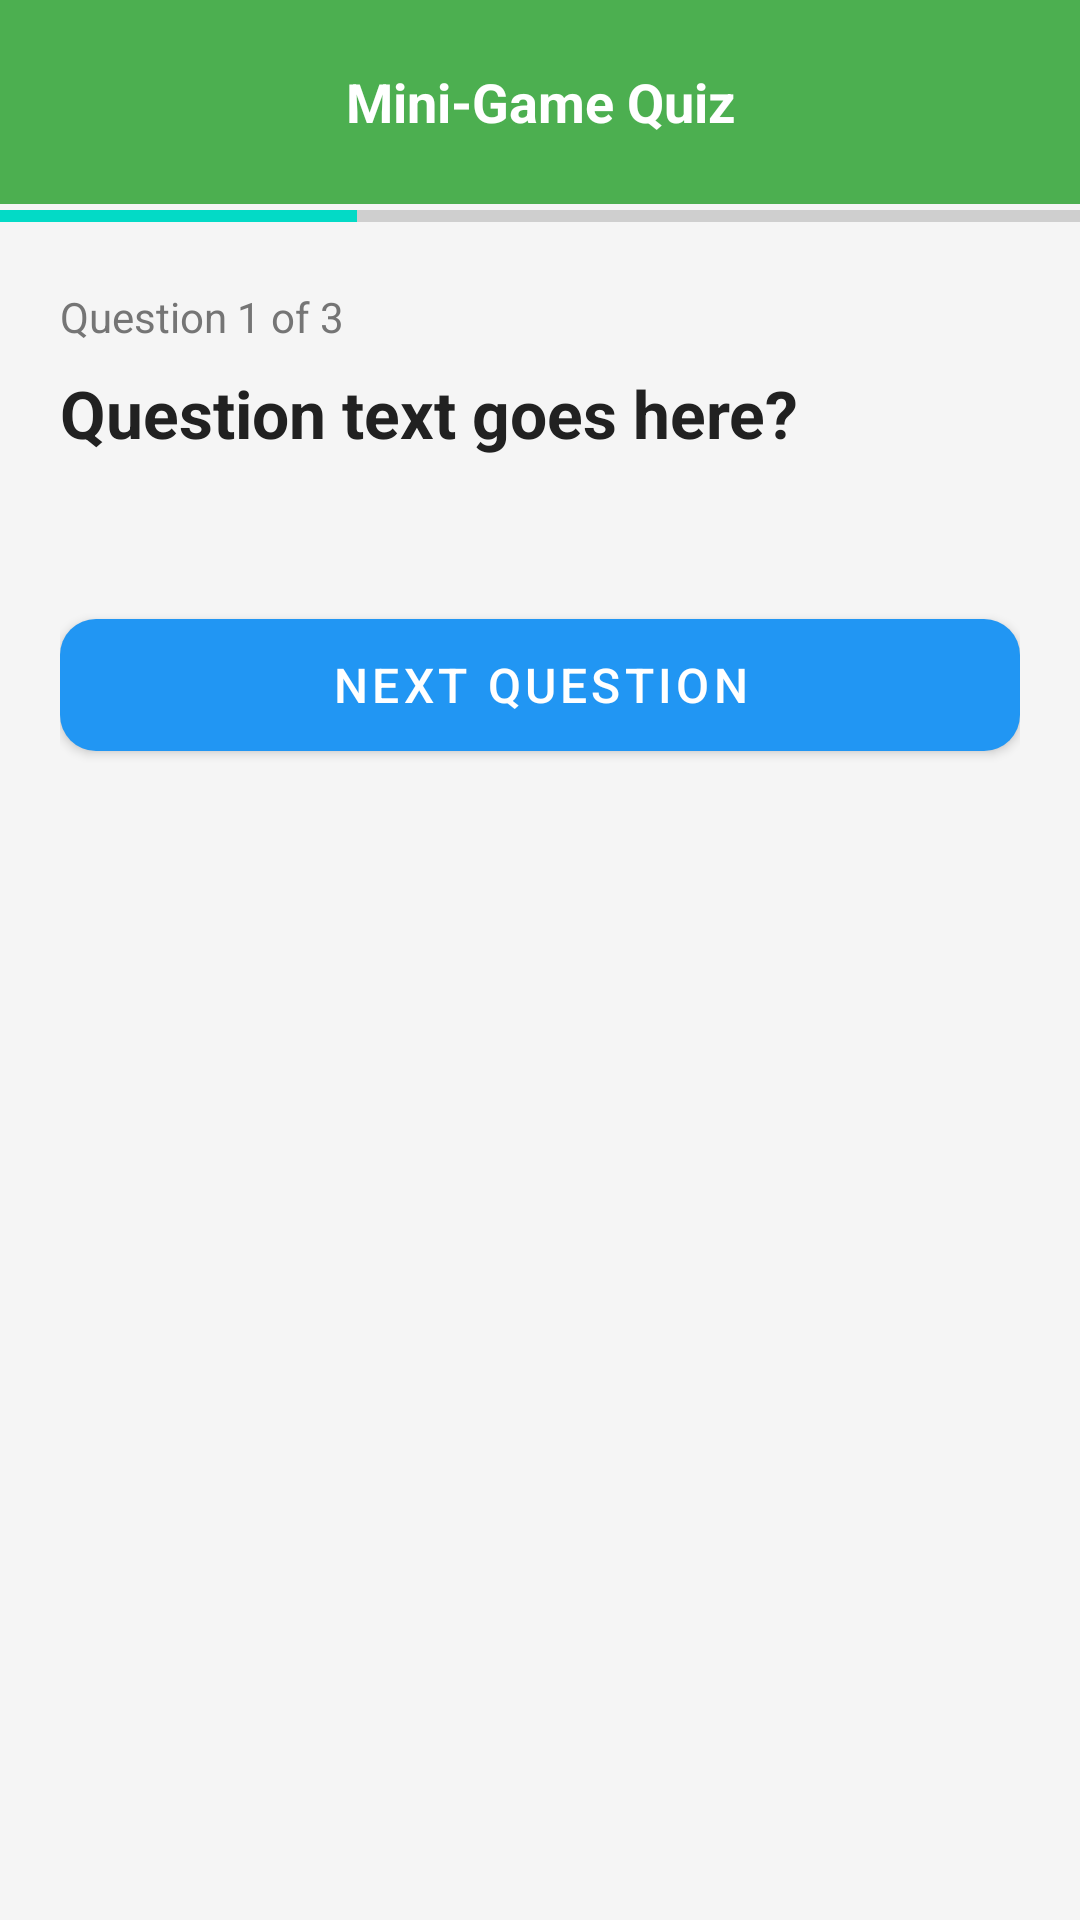

Here is an Android app screen rendered from its layout file. Give the layout XML and the strings, colors and styles it references.
<!-- AndroidManifest.xml: activity theme Theme.ScanLearnAR.NoActionBar -->
<!-- res/layout/activity_quiz.xml -->
<?xml version="1.0" encoding="utf-8"?>
<LinearLayout xmlns:android="http://schemas.android.com/apk/res/android"
    android:fitsSystemWindows="true"
    xmlns:app="http://schemas.android.com/apk/res-auto"
    android:layout_width="match_parent"
    android:layout_height="match_parent"
    android:orientation="vertical"
    android:background="@color/background">

    
    <LinearLayout
        android:id="@+id/toolbar"
        android:layout_width="match_parent"
        android:layout_height="wrap_content"
        android:orientation="horizontal"
        android:gravity="center_vertical"
        android:padding="12dp"
        android:background="@color/explorer">
        <ImageButton
            android:id="@+id/btnBack"
            android:layout_width="44dp"
            android:layout_height="44dp"
            android:src="@drawable/ic_arrow_back"
            android:background="?attr/selectableItemBackgroundBorderless"
            android:tint="@android:color/white" />
        <TextView
            android:layout_width="0dp"
            android:layout_height="wrap_content"
            android:layout_weight="1"
            android:text="Mini-Game Quiz"
            android:textSize="18sp"
            android:textStyle="bold"
            android:textColor="@android:color/white"
            android:gravity="center" />
        <View android:layout_width="44dp" android:layout_height="44dp" />
    </LinearLayout>

    
    <ProgressBar
        android:id="@+id/progressBar"
        style="?android:attr/progressBarStyleHorizontal"
        android:layout_width="match_parent"
        android:layout_height="8dp"
        android:max="100"
        android:progress="33" />

    <ScrollView
        android:layout_width="match_parent"
        android:layout_height="0dp"
        android:layout_weight="1">

        <LinearLayout
            android:layout_width="match_parent"
            android:layout_height="wrap_content"
            android:orientation="vertical"
            android:padding="20dp">

            <TextView
                android:id="@+id/tvQuestionNumber"
                android:layout_width="wrap_content"
                android:layout_height="wrap_content"
                android:text="Question 1 of 3"
                android:textSize="14sp"
                android:textColor="@color/text_secondary"
                android:layout_marginBottom="8dp" />

            <TextView
                android:id="@+id/tvQuestion"
                android:layout_width="match_parent"
                android:layout_height="wrap_content"
                android:text="Question text goes here?"
                android:textSize="22sp"
                android:textStyle="bold"
                android:textColor="@color/text_primary"
                android:lineSpacingExtra="4dp"
                android:layout_marginBottom="24dp" />

            <androidx.recyclerview.widget.RecyclerView
                android:id="@+id/rvOptions"
                android:layout_width="match_parent"
                android:layout_height="wrap_content"
                android:nestedScrollingEnabled="false"
                android:layout_marginBottom="24dp" />

            <com.google.android.material.button.MaterialButton
                android:id="@+id/btnNext"
                android:layout_width="match_parent"
                android:layout_height="56dp"
                android:text="Next Question"
                android:textSize="16sp"
                app:cornerRadius="12dp" />
        </LinearLayout>
    </ScrollView>
</LinearLayout>
<!-- resources referenced by this layout -->
<resources>
  <color name="background">#F5F5F5</color>
  <color name="explorer">#4CAF50</color>
  <color name="text_primary">#212121</color>
  <color name="text_secondary">#757575</color>
  <style name="Theme.ScanLearnAR.NoActionBar" parent="Theme.ScanLearnAR">
          <item name="windowActionBar">false</item>
          <item name="windowNoTitle">true</item>
          <item name="android:windowFullscreen">false</item>
          <item name="android:windowDrawsSystemBarBackgrounds">true</item>
          <item name="android:statusBarColor">@color/primary_dark</item>
          <item name="android:windowLayoutInDisplayCutoutMode">never</item>
          <item name="android:windowLightStatusBar">true</item>
      </style>
  <style name="Theme.ScanLearnAR" parent="Theme.MaterialComponents.DayNight.DarkActionBar">
          <item name="colorPrimary">@color/primary</item>
          <item name="colorPrimaryVariant">@color/primary_dark</item>
          <item name="colorOnPrimary">@android:color/white</item>
          <item name="android:statusBarColor">@color/primary_dark</item>
          <item name="android:windowFullscreen">false</item>
          <item name="android:windowDrawsSystemBarBackgrounds">true</item>
          <item name="android:windowLayoutInDisplayCutoutMode">never</item>
          <item name="android:windowLightStatusBar">true</item>
      </style>
  <color name="primary_dark">#1976D2</color>
  <color name="primary">#2196F3</color>
</resources>
